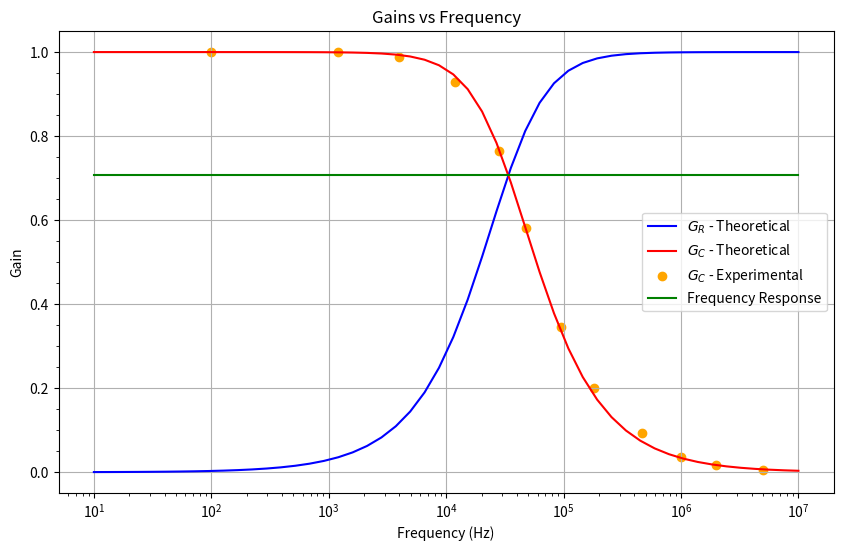
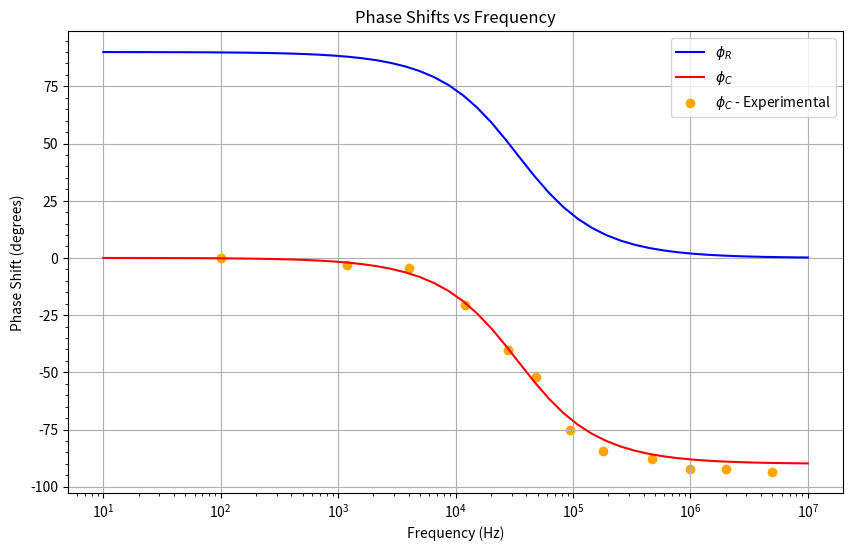

Generate these figures, in order, with matplotlib:
import numpy as np
import matplotlib.pyplot as plt

# Given values
R = 1000  # Resistance in Ohms
C = 4.7e-9  # Capacitance in Farads

# Frequency range (logarithmic spacing)
frequencies = np.logspace(1, 7, 50)  # From 10 Hz to 10 MHz, 500 points
omega = 2 * np.pi * frequencies  # Angular frequency

# Calculate gains and phase shifts
G_R = (omega*R*C) / np.sqrt(1 + (omega*R*C)**2)
G_C = 1 / np.sqrt(1 + ((omega * C * R))**2)

phi_R = np.arctan(1 / (omega * R * C))
phi_C = np.arctan(-1*(omega * R * C))

# Convert phase shifts to degrees
phi_R_deg = np.degrees(phi_R)
phi_C_deg = np.degrees(phi_C)

#Experimental Data
x1 = np.array([100, 1200, 4000, 12000, 28000, 48000, 95000, 180000,470000, 1E6, 2E6, 5E6])
y1 = np.array([1, 1, 0.9875, 0.9295, 0.7635, 0.5813, 0.3466, 0.2, 0.0933, 0.0373, 0.018, 0.00611])

y2 = np.array([0, -3.024, -4.608, -20.736, -40.32, -51.84, -75.24, -84.24, -87.984, -92.16, -92.16, -93.6])

p = np.array([10, 10E6])
q = np.array([0.707,0.707])
# Plot gains
plt.figure(figsize=(10, 6))
plt.plot(frequencies, G_R, label='$G_R$ - Theoretical', color='blue')
plt.plot(frequencies, G_C, label='$G_C$ - Theoretical', color='red')
plt.scatter(x1, y1, label = '$G_C$ - Experimental', color = 'orange')
plt.plot(p,q, label = 'Frequency Response', color = 'green')
plt.xscale('log')
plt.title('Gains vs Frequency')
plt.xlabel('Frequency (Hz)')
plt.ylabel('Gain')
plt.grid(visible=True, which="major", linestyle="-", linewidth=0.8)
plt.minorticks_on()
plt.legend()
plt.show()

# Plot phase shifts
plt.figure(figsize=(10, 6))
plt.plot(frequencies, phi_R_deg, label='$\phi_R$', color='blue')
plt.plot(frequencies, phi_C_deg, label='$\phi_C$', color='red')
plt.scatter(x1, y2, label = '$\phi_C$ - Experimental', color = 'orange')
plt.xscale('log')
plt.title('Phase Shifts vs Frequency')
plt.xlabel('Frequency (Hz)')
plt.ylabel('Phase Shift (degrees)')
plt.grid(visible=True, which="major", linestyle="-", linewidth=0.8)
plt.minorticks_on()
plt.legend()
plt.show()